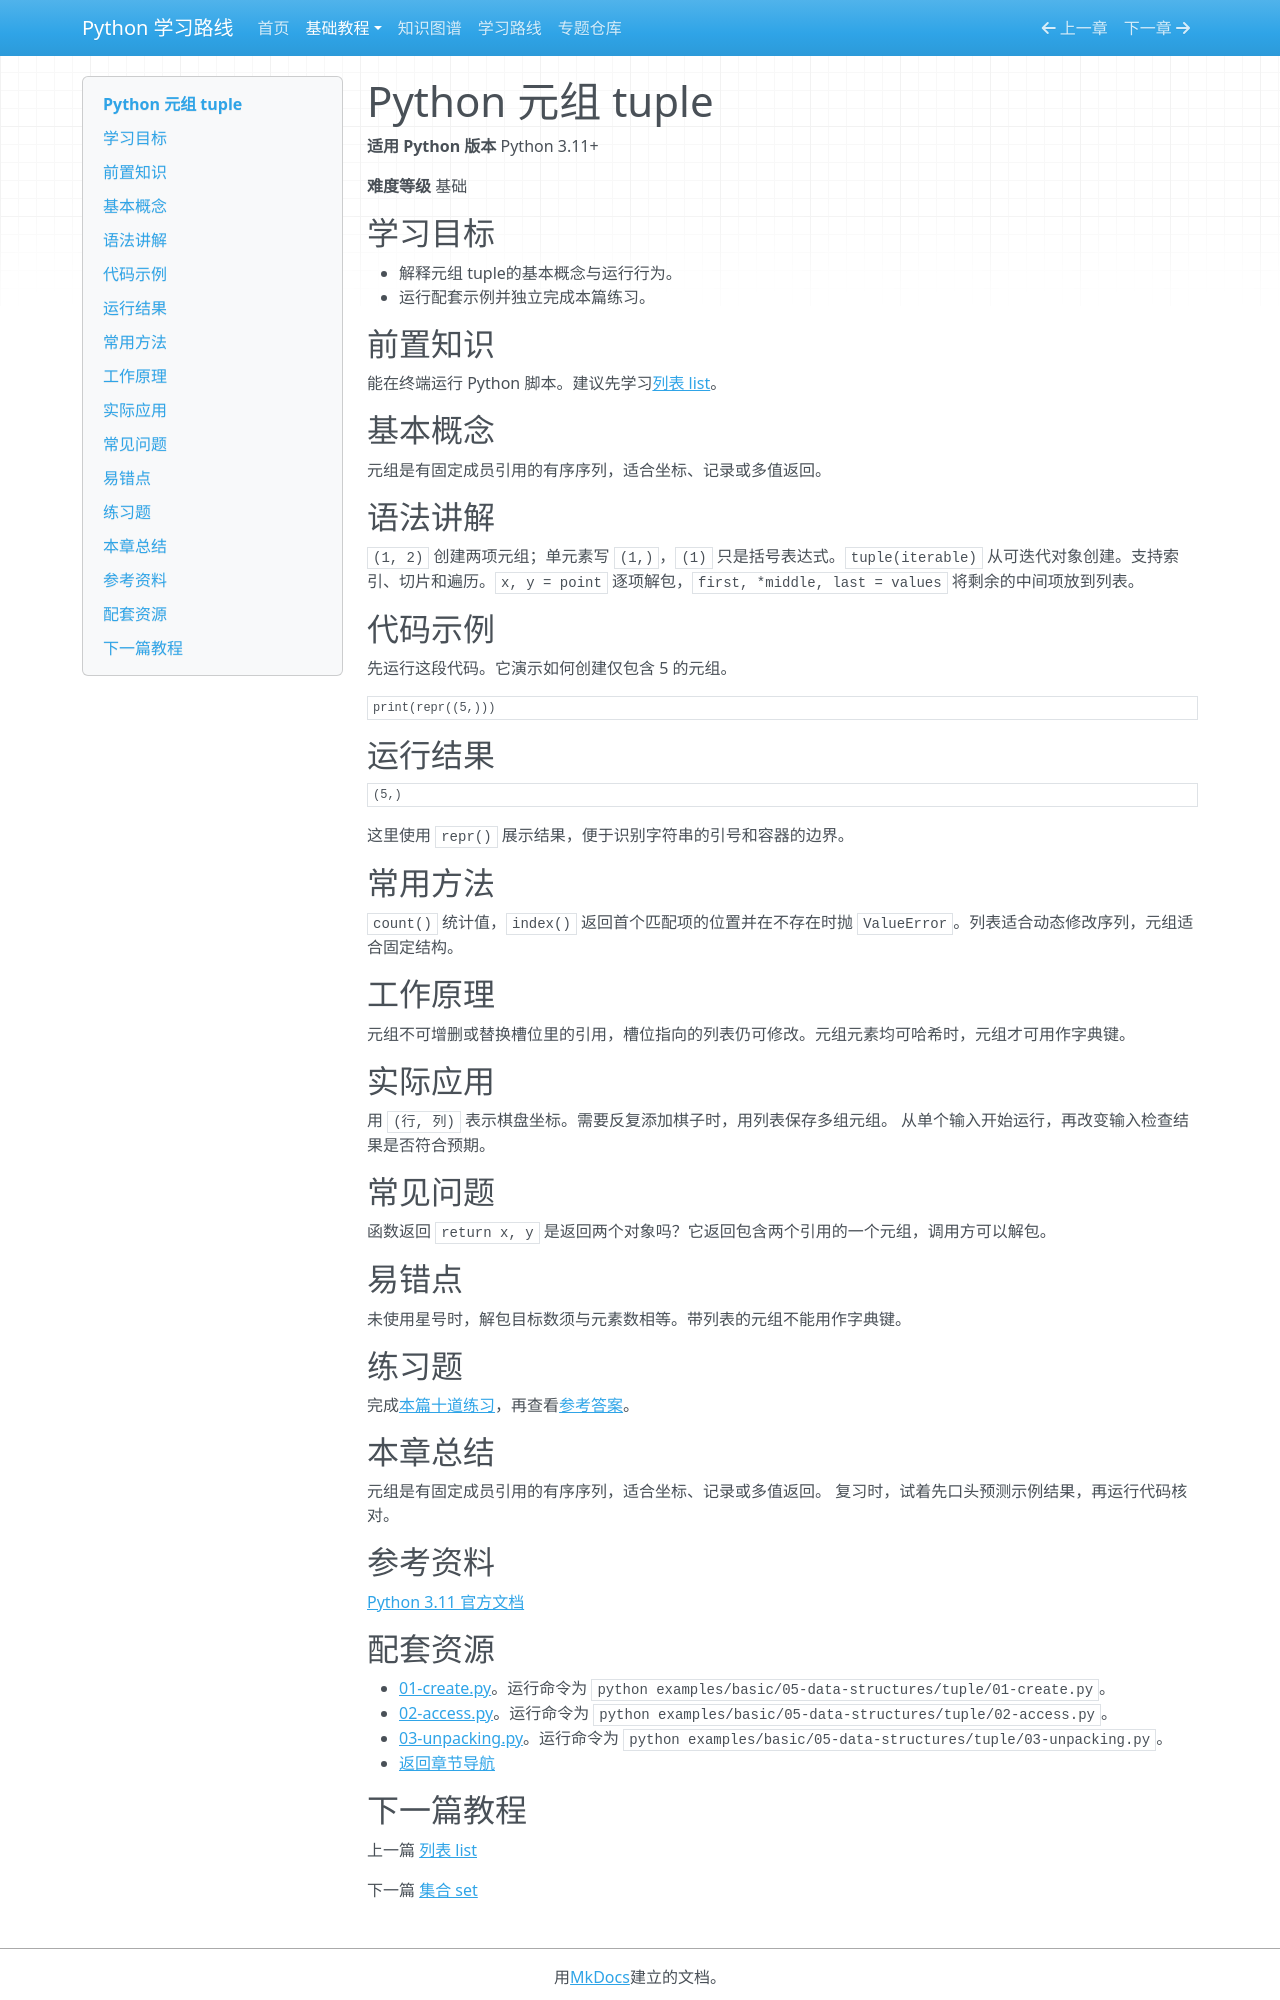

repository: zyy-stu/python-learning-roadmap · page: tutorials/basic/06-tuple/index.html · generator: mkdocs

# Python 元组 tuple

**适用 Python 版本** Python 3.11+

**难度等级** 基础

## 学习目标

- 解释元组 tuple的基本概念与运行行为。
- 运行配套示例并独立完成本篇练习。

## 前置知识

能在终端运行 Python 脚本。建议先学习[列表 list](05-list.md)。

## 基本概念

元组是有固定成员引用的有序序列，适合坐标、记录或多值返回。

## 语法讲解

`(1, 2)` 创建两项元组；单元素写 `(1,)`，`(1)` 只是括号表达式。`tuple(iterable)` 从可迭代对象创建。支持索引、切片和遍历。`x, y = point` 逐项解包，`first, *middle, last = values` 将剩余的中间项放到列表。

## 代码示例

先运行这段代码。它演示如何创建仅包含 5 的元组。

```python
print(repr((5,)))
```

## 运行结果

```text
(5,)
```

这里使用 `repr()` 展示结果，便于识别字符串的引号和容器的边界。

## 常用方法

`count()` 统计值，`index()` 返回首个匹配项的位置并在不存在时抛 `ValueError`。列表适合动态修改序列，元组适合固定结构。

## 工作原理

元组不可增删或替换槽位里的引用，槽位指向的列表仍可修改。元组元素均可哈希时，元组才可用作字典键。

## 实际应用

用 `(行, 列)` 表示棋盘坐标。需要反复添加棋子时，用列表保存多组元组。 从单个输入开始运行，再改变输入检查结果是否符合预期。

## 常见问题

函数返回 `return x, y` 是返回两个对象吗？它返回包含两个引用的一个元组，调用方可以解包。

## 易错点

未使用星号时，解包目标数须与元素数相等。带列表的元组不能用作字典键。

## 练习题

完成[本篇十道练习](questions/06-tuple.md)，再查看[参考答案](solutions/06-tuple.md)。

## 本章总结

元组是有固定成员引用的有序序列，适合坐标、记录或多值返回。 复习时，试着先口头预测示例结果，再运行代码核对。

## 参考资料

[Python 3.11 官方文档](https://docs.python.org/zh-cn/3.11/tutorial/datastructures.html)

## 配套资源

- [01-create.py](https://github.com/zyy-stu/python-learning-roadmap/blob/main/examples/basic/05-data-structures/tuple/01-create.py)。运行命令为 `python examples/basic/05-data-structures/tuple/01-create.py`。
- [02-access.py](https://github.com/zyy-stu/python-learning-roadmap/blob/main/examples/basic/05-data-structures/tuple/02-access.py)。运行命令为 `python examples/basic/05-data-structures/tuple/02-access.py`。
- [03-unpacking.py](https://github.com/zyy-stu/python-learning-roadmap/blob/main/examples/basic/05-data-structures/tuple/03-unpacking.py)。运行命令为 `python examples/basic/05-data-structures/tuple/03-unpacking.py`。
- [返回章节导航](index.md)
